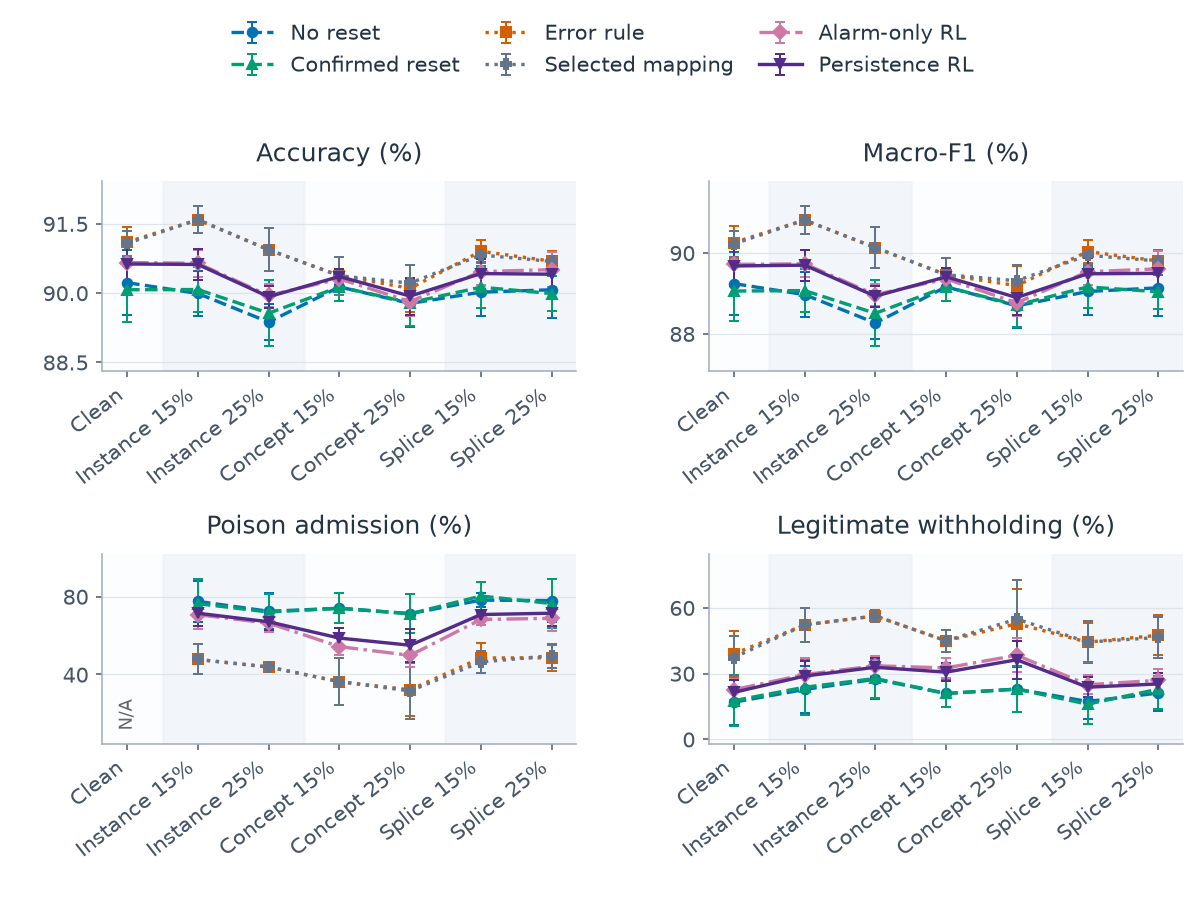

Source data for this figure (header and first rows):
category, series, metric, mean, sd, runs, defined
0, alarm, clean_withhold_rate, 0.2264, 0.04921, 5, 5
0, alarm, host_accuracy, 0.9066, 0.004368, 5, 5
0, alarm, host_macro_f1, 0.8972, 0.004796, 5, 5
0, alarm, poison_admission_rate, , , 5, 0
0, alarm_persistence, clean_withhold_rate, 0.2142, 0.05669, 5, 5
0, alarm_persistence, host_accuracy, 0.9063, 0.004383, 5, 5
0, alarm_persistence, host_macro_f1, 0.8968, 0.00486, 5, 5
0, alarm_persistence, poison_admission_rate, , , 5, 0
0, confirmed, clean_withhold_rate, 0.1763, 0.1153, 5, 5
0, confirmed, host_accuracy, 0.9007, 0.006884, 5, 5
0, confirmed, host_macro_f1, 0.8906, 0.007492, 5, 5
0, confirmed, poison_admission_rate, , , 5, 0
0, error_rule, clean_withhold_rate, 0.3898, 0.1065, 5, 5
0, error_rule, host_accuracy, 0.911, 0.003271, 5, 5
0, error_rule, host_macro_f1, 0.9026, 0.003992, 5, 5
0, error_rule, poison_admission_rate, , , 5, 0
0, no_reset, clean_withhold_rate, 0.1695, 0.1052, 5, 5
0, no_reset, host_accuracy, 0.9022, 0.006987, 5, 5
0, no_reset, host_macro_f1, 0.8924, 0.00772, 5, 5
0, no_reset, poison_admission_rate, , , 5, 0
0, selected_map, clean_withhold_rate, 0.3729, 0.09955, 5, 5
0, selected_map, host_accuracy, 0.9107, 0.00269, 5, 5
0, selected_map, host_macro_f1, 0.9022, 0.003255, 5, 5
0, selected_map, poison_admission_rate, , , 5, 0
1, alarm, clean_withhold_rate, 0.2952, 0.07513, 5, 5
1, alarm, host_accuracy, 0.9064, 0.00291, 5, 5
1, alarm, host_macro_f1, 0.8973, 0.003341, 5, 5
1, alarm, poison_admission_rate, 0.7069, 0.07376, 5, 5
1, alarm_persistence, clean_withhold_rate, 0.2886, 0.06945, 5, 5
1, alarm_persistence, host_accuracy, 0.9062, 0.003345, 5, 5
1, alarm_persistence, host_macro_f1, 0.897, 0.00385, 5, 5
1, alarm_persistence, poison_admission_rate, 0.7145, 0.06767, 5, 5
1, confirmed, clean_withhold_rate, 0.2375, 0.1272, 5, 5
1, confirmed, host_accuracy, 0.9008, 0.004865, 5, 5
1, confirmed, host_macro_f1, 0.8907, 0.005331, 5, 5
1, confirmed, poison_admission_rate, 0.7637, 0.1287, 5, 5
1, error_rule, clean_withhold_rate, 0.5219, 0.07605, 5, 5
1, error_rule, host_accuracy, 0.9159, 0.002863, 5, 5
1, error_rule, host_macro_f1, 0.9081, 0.003356, 5, 5
1, error_rule, poison_admission_rate, 0.4772, 0.07694, 5, 5
1, no_reset, clean_withhold_rate, 0.2276, 0.1063, 5, 5
1, no_reset, host_accuracy, 0.8999, 0.004895, 5, 5
1, no_reset, host_macro_f1, 0.8897, 0.005643, 5, 5
1, no_reset, poison_admission_rate, 0.7755, 0.1062, 5, 5
1, selected_map, clean_withhold_rate, 0.5219, 0.07605, 5, 5
1, selected_map, host_accuracy, 0.9159, 0.002863, 5, 5
1, selected_map, host_macro_f1, 0.9081, 0.003356, 5, 5
1, selected_map, poison_admission_rate, 0.4772, 0.07694, 5, 5
2, alarm, clean_withhold_rate, 0.3354, 0.04572, 5, 5
2, alarm, host_accuracy, 0.8995, 0.002522, 5, 5
2, alarm, host_macro_f1, 0.8897, 0.002725, 5, 5
2, alarm, poison_admission_rate, 0.6639, 0.04574, 5, 5
2, alarm_persistence, clean_withhold_rate, 0.3286, 0.042, 5, 5
2, alarm_persistence, host_accuracy, 0.8992, 0.002352, 5, 5
2, alarm_persistence, host_macro_f1, 0.8893, 0.002551, 5, 5
2, alarm_persistence, poison_admission_rate, 0.6706, 0.0417, 5, 5
2, confirmed, clean_withhold_rate, 0.2775, 0.08911, 5, 5
2, confirmed, host_accuracy, 0.8956, 0.007139, 5, 5
2, confirmed, host_macro_f1, 0.8851, 0.00813, 5, 5
2, confirmed, poison_admission_rate, 0.7207, 0.09347, 5, 5
... 108 more rows
